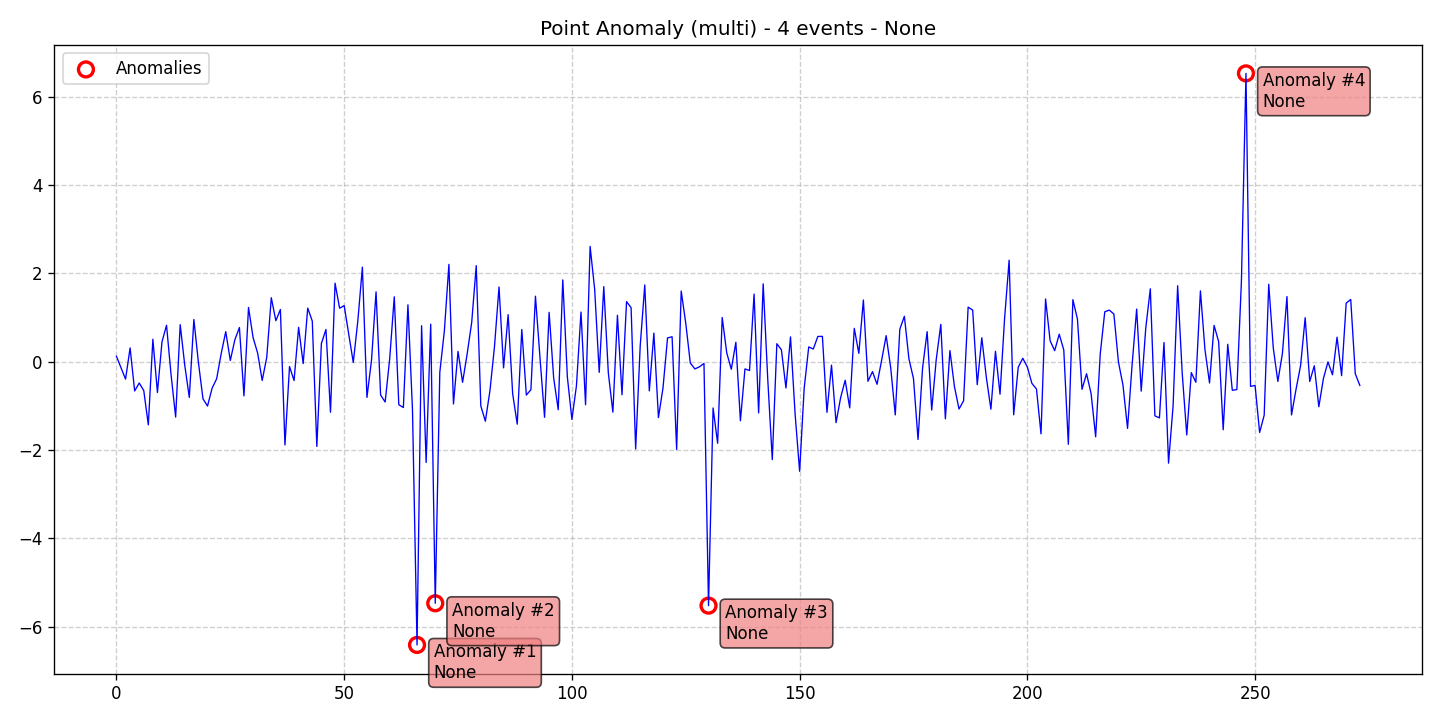

Source data for this figure (header and first rows):
data, stationary, det_lin_up, det_lin_down, det_quad, det_cubic, det_exp, det_damped, stoc_trend, volatility, single_seas, multiple_seas, point_anom_single, point_anom_multi, collect_anom, context_anom, mean_shift, var_shift, trend_shift, date, is_break, is_anomaly, is_multi, location_beginning
0.1237, 0, 0, 0, 0, 0, 0, 0, 0, 0, 0, 0, 0, 1, 0, 0, 0, 0, 0, 2020-01-01, 0, 0, 1, 0
-0.1345, 0, 0, 0, 0, 0, 0, 0, 0, 0, 0, 0, 0, 1, 0, 0, 0, 0, 0, 2020-01-02, 0, 0, 1, 0
-0.3939, 0, 0, 0, 0, 0, 0, 0, 0, 0, 0, 0, 0, 1, 0, 0, 0, 0, 0, 2020-01-03, 0, 0, 1, 0
0.3124, 0, 0, 0, 0, 0, 0, 0, 0, 0, 0, 0, 0, 1, 0, 0, 0, 0, 0, 2020-01-04, 0, 0, 1, 0
-0.6627, 0, 0, 0, 0, 0, 0, 0, 0, 0, 0, 0, 0, 1, 0, 0, 0, 0, 0, 2020-01-05, 0, 0, 1, 0
-0.4821, 0, 0, 0, 0, 0, 0, 0, 0, 0, 0, 0, 0, 1, 0, 0, 0, 0, 0, 2020-01-06, 0, 0, 1, 0
-0.6535, 0, 0, 0, 0, 0, 0, 0, 0, 0, 0, 0, 0, 1, 0, 0, 0, 0, 0, 2020-01-07, 0, 0, 1, 0
-1.429, 0, 0, 0, 0, 0, 0, 0, 0, 0, 0, 0, 0, 1, 0, 0, 0, 0, 0, 2020-01-08, 0, 0, 1, 0
0.5087, 0, 0, 0, 0, 0, 0, 0, 0, 0, 0, 0, 0, 1, 0, 0, 0, 0, 0, 2020-01-09, 0, 0, 1, 0
-0.6973, 0, 0, 0, 0, 0, 0, 0, 0, 0, 0, 0, 0, 1, 0, 0, 0, 0, 0, 2020-01-10, 0, 0, 1, 0
0.4492, 0, 0, 0, 0, 0, 0, 0, 0, 0, 0, 0, 0, 1, 0, 0, 0, 0, 0, 2020-01-11, 0, 0, 1, 0
0.8258, 0, 0, 0, 0, 0, 0, 0, 0, 0, 0, 0, 0, 1, 0, 0, 0, 0, 0, 2020-01-12, 0, 0, 1, 0
-0.3006, 0, 0, 0, 0, 0, 0, 0, 0, 0, 0, 0, 0, 1, 0, 0, 0, 0, 0, 2020-01-13, 0, 0, 1, 0
-1.254, 0, 0, 0, 0, 0, 0, 0, 0, 0, 0, 0, 0, 1, 0, 0, 0, 0, 0, 2020-01-14, 0, 0, 1, 0
0.8398, 0, 0, 0, 0, 0, 0, 0, 0, 0, 0, 0, 0, 1, 0, 0, 0, 0, 0, 2020-01-15, 0, 0, 1, 0
-0.07956, 0, 0, 0, 0, 0, 0, 0, 0, 0, 0, 0, 0, 1, 0, 0, 0, 0, 0, 2020-01-16, 0, 0, 1, 0
-0.808, 0, 0, 0, 0, 0, 0, 0, 0, 0, 0, 0, 0, 1, 0, 0, 0, 0, 0, 2020-01-17, 0, 0, 1, 0
0.9577, 0, 0, 0, 0, 0, 0, 0, 0, 0, 0, 0, 0, 1, 0, 0, 0, 0, 0, 2020-01-18, 0, 0, 1, 0
-0.01674, 0, 0, 0, 0, 0, 0, 0, 0, 0, 0, 0, 0, 1, 0, 0, 0, 0, 0, 2020-01-19, 0, 0, 1, 0
-0.8394, 0, 0, 0, 0, 0, 0, 0, 0, 0, 0, 0, 0, 1, 0, 0, 0, 0, 0, 2020-01-20, 0, 0, 1, 0
-1.004, 0, 0, 0, 0, 0, 0, 0, 0, 0, 0, 0, 0, 1, 0, 0, 0, 0, 0, 2020-01-21, 0, 0, 1, 0
-0.5999, 0, 0, 0, 0, 0, 0, 0, 0, 0, 0, 0, 0, 1, 0, 0, 0, 0, 0, 2020-01-22, 0, 0, 1, 0
-0.3867, 0, 0, 0, 0, 0, 0, 0, 0, 0, 0, 0, 0, 1, 0, 0, 0, 0, 0, 2020-01-23, 0, 0, 1, 0
0.1837, 0, 0, 0, 0, 0, 0, 0, 0, 0, 0, 0, 0, 1, 0, 0, 0, 0, 0, 2020-01-24, 0, 0, 1, 0
0.6809, 0, 0, 0, 0, 0, 0, 0, 0, 0, 0, 0, 0, 1, 0, 0, 0, 0, 0, 2020-01-25, 0, 0, 1, 0
0.02915, 0, 0, 0, 0, 0, 0, 0, 0, 0, 0, 0, 0, 1, 0, 0, 0, 0, 0, 2020-01-26, 0, 0, 1, 0
0.4964, 0, 0, 0, 0, 0, 0, 0, 0, 0, 0, 0, 0, 1, 0, 0, 0, 0, 0, 2020-01-27, 0, 0, 1, 0
0.7744, 0, 0, 0, 0, 0, 0, 0, 0, 0, 0, 0, 0, 1, 0, 0, 0, 0, 0, 2020-01-28, 0, 0, 1, 0
-0.7739, 0, 0, 0, 0, 0, 0, 0, 0, 0, 0, 0, 0, 1, 0, 0, 0, 0, 0, 2020-01-29, 0, 0, 1, 0
1.228, 0, 0, 0, 0, 0, 0, 0, 0, 0, 0, 0, 0, 1, 0, 0, 0, 0, 0, 2020-01-30, 0, 0, 1, 0
0.5487, 0, 0, 0, 0, 0, 0, 0, 0, 0, 0, 0, 0, 1, 0, 0, 0, 0, 0, 2020-01-31, 0, 0, 1, 0
0.1965, 0, 0, 0, 0, 0, 0, 0, 0, 0, 0, 0, 0, 1, 0, 0, 0, 0, 0, 2020-02-01, 0, 0, 1, 0
-0.4248, 0, 0, 0, 0, 0, 0, 0, 0, 0, 0, 0, 0, 1, 0, 0, 0, 0, 0, 2020-02-02, 0, 0, 1, 0
0.09686, 0, 0, 0, 0, 0, 0, 0, 0, 0, 0, 0, 0, 1, 0, 0, 0, 0, 0, 2020-02-03, 0, 0, 1, 0
1.449, 0, 0, 0, 0, 0, 0, 0, 0, 0, 0, 0, 0, 1, 0, 0, 0, 0, 0, 2020-02-04, 0, 0, 1, 0
0.9284, 0, 0, 0, 0, 0, 0, 0, 0, 0, 0, 0, 0, 1, 0, 0, 0, 0, 0, 2020-02-05, 0, 0, 1, 0
1.182, 0, 0, 0, 0, 0, 0, 0, 0, 0, 0, 0, 0, 1, 0, 0, 0, 0, 0, 2020-02-06, 0, 0, 1, 0
-1.885, 0, 0, 0, 0, 0, 0, 0, 0, 0, 0, 0, 0, 1, 0, 0, 0, 0, 0, 2020-02-07, 0, 0, 1, 0
-0.1092, 0, 0, 0, 0, 0, 0, 0, 0, 0, 0, 0, 0, 1, 0, 0, 0, 0, 0, 2020-02-08, 0, 0, 1, 0
-0.4257, 0, 0, 0, 0, 0, 0, 0, 0, 0, 0, 0, 0, 1, 0, 0, 0, 0, 0, 2020-02-09, 0, 0, 1, 0
0.7786, 0, 0, 0, 0, 0, 0, 0, 0, 0, 0, 0, 0, 1, 0, 0, 0, 0, 0, 2020-02-10, 0, 0, 1, 0
-0.04164, 0, 0, 0, 0, 0, 0, 0, 0, 0, 0, 0, 0, 1, 0, 0, 0, 0, 0, 2020-02-11, 0, 0, 1, 0
1.215, 0, 0, 0, 0, 0, 0, 0, 0, 0, 0, 0, 0, 1, 0, 0, 0, 0, 0, 2020-02-12, 0, 0, 1, 0
0.9201, 0, 0, 0, 0, 0, 0, 0, 0, 0, 0, 0, 0, 1, 0, 0, 0, 0, 0, 2020-02-13, 0, 0, 1, 0
-1.919, 0, 0, 0, 0, 0, 0, 0, 0, 0, 0, 0, 0, 1, 0, 0, 0, 0, 0, 2020-02-14, 0, 0, 1, 0
0.4137, 0, 0, 0, 0, 0, 0, 0, 0, 0, 0, 0, 0, 1, 0, 0, 0, 0, 0, 2020-02-15, 0, 0, 1, 0
0.7306, 0, 0, 0, 0, 0, 0, 0, 0, 0, 0, 0, 0, 1, 0, 0, 0, 0, 0, 2020-02-16, 0, 0, 1, 0
-1.144, 0, 0, 0, 0, 0, 0, 0, 0, 0, 0, 0, 0, 1, 0, 0, 0, 0, 0, 2020-02-17, 0, 0, 1, 0
1.779, 0, 0, 0, 0, 0, 0, 0, 0, 0, 0, 0, 0, 1, 0, 0, 0, 0, 0, 2020-02-18, 0, 0, 1, 0
1.211, 0, 0, 0, 0, 0, 0, 0, 0, 0, 0, 0, 0, 1, 0, 0, 0, 0, 0, 2020-02-19, 0, 0, 1, 0
1.271, 0, 0, 0, 0, 0, 0, 0, 0, 0, 0, 0, 0, 1, 0, 0, 0, 0, 0, 2020-02-20, 0, 0, 1, 0
0.6296, 0, 0, 0, 0, 0, 0, 0, 0, 0, 0, 0, 0, 1, 0, 0, 0, 0, 0, 2020-02-21, 0, 0, 1, 0
-0.01586, 0, 0, 0, 0, 0, 0, 0, 0, 0, 0, 0, 0, 1, 0, 0, 0, 0, 0, 2020-02-22, 0, 0, 1, 0
0.9248, 0, 0, 0, 0, 0, 0, 0, 0, 0, 0, 0, 0, 1, 0, 0, 0, 0, 0, 2020-02-23, 0, 0, 1, 0
2.141, 0, 0, 0, 0, 0, 0, 0, 0, 0, 0, 0, 0, 1, 0, 0, 0, 0, 0, 2020-02-24, 0, 0, 1, 0
-0.8091, 0, 0, 0, 0, 0, 0, 0, 0, 0, 0, 0, 0, 1, 0, 0, 0, 0, 0, 2020-02-25, 0, 0, 1, 0
0.03149, 0, 0, 0, 0, 0, 0, 0, 0, 0, 0, 0, 0, 1, 0, 0, 0, 0, 0, 2020-02-26, 0, 0, 1, 0
1.582, 0, 0, 0, 0, 0, 0, 0, 0, 0, 0, 0, 0, 1, 0, 0, 0, 0, 0, 2020-02-27, 0, 0, 1, 0
-0.7544, 0, 0, 0, 0, 0, 0, 0, 0, 0, 0, 0, 0, 1, 0, 0, 0, 0, 0, 2020-02-28, 0, 0, 1, 0
-0.9118, 0, 0, 0, 0, 0, 0, 0, 0, 0, 0, 0, 0, 1, 0, 0, 0, 0, 0, 2020-02-29, 0, 0, 1, 0
... 214 more rows
